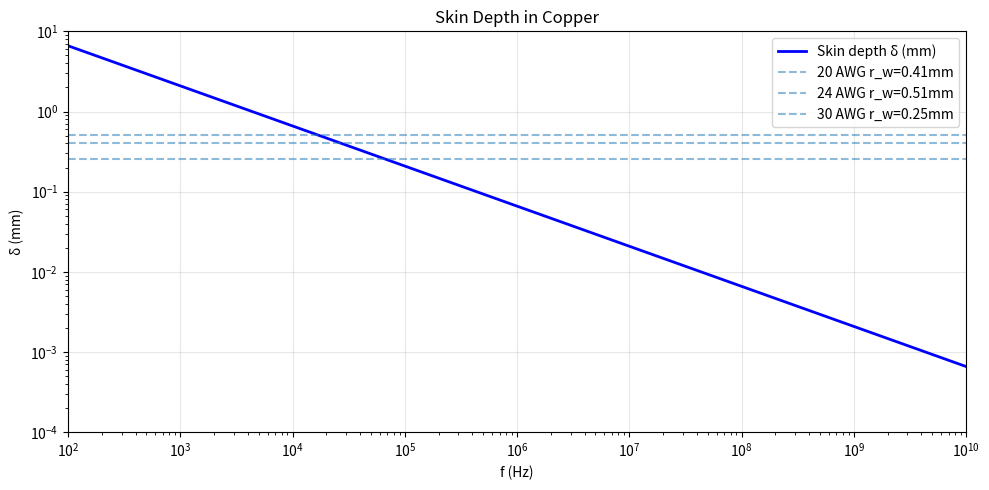

This chart was generated by the following Python code: (Note: this script raises an exception after producing the figure.)
#!/usr/bin/env python3
"""Paul EMC Ch5: Nonideal Behavior of Components.
Examples: skin effect, capacitor SRF, ferrite bead, resistor HF model."""
import numpy as np; import matplotlib; matplotlib.use('Agg')
import matplotlib.pyplot as plt; from scipy.constants import pi, mu_0, epsilon_0

SIGMA_CU = 5.8e7

def demo_skin_effect():
    """Skin depth vs frequency (Example 5.1 style)."""
    f = np.logspace(2, 10, 500)
    delta = 1 / np.sqrt(pi * f * mu_0 * SIGMA_CU)
    rw_gauges = {'20 AWG': 16e-3*25.4e-3, '24 AWG': 20.1e-3*25.4e-3, '30 AWG': 10e-3*25.4e-3}
    fig, ax = plt.subplots(figsize=(10,5))
    ax.loglog(f, delta*1e3, 'b-', lw=2, label='Skin depth δ (mm)')
    for name, rw in rw_gauges.items():
        ax.axhline(rw*1e3, ls='--', alpha=0.5, label=f'{name} r_w={rw*1e3:.2f}mm')
    ax.set(xlabel='f (Hz)', ylabel='δ (mm)', title='Skin Depth in Copper',
           xlim=(100, 1e10), ylim=(1e-4, 10))
    ax.legend(); ax.grid(True, alpha=0.3)
    plt.tight_layout(); plt.savefig('../figures/paul_ch5_skin_depth.png', dpi=150); plt.close()
    print(f'  δ(1MHz)={delta[np.argmin(np.abs(f-1e6))]*1e3:.3f}mm')
    print(f'  δ(100MHz)={delta[np.argmin(np.abs(f-1e8))]*1e3:.3f}mm')
    print('✅ Skin effect done')

def demo_wire_resistance():
    """Wire AC resistance vs frequency for different gauges."""
    f = np.logspace(5, 9, 500)
    gauges = {'20 AWG': 16e-3*25.4e-3, '24 AWG': 20.1e-3*25.4e-3, '28 AWG': 7.5e-3*25.4e-3}
    fig, ax = plt.subplots(figsize=(10,5))
    for name, rw in gauges.items():
        delta = 1 / np.sqrt(pi * f * mu_0 * SIGMA_CU)
        R_dc = 1/(SIGMA_CU * pi * rw**2)
        R_hf = 1/(2 * rw * SIGMA_CU * delta)
        R_eff = np.where(rw/delta > 3, R_hf, R_dc)
        ax.loglog(f, R_eff, lw=2, label=name)
    ax.set(xlabel='f (Hz)', ylabel='R (Ω/m)', title='Wire AC Resistance per-meter',
           xlim=(1e5, 1e9), ylim=(1e-3, 100))
    ax.legend(); ax.grid(True, alpha=0.3)
    plt.tight_layout(); plt.savefig('../figures/paul_ch5_wire_Rac.png', dpi=150); plt.close()
    print('✅ Wire resistance done')

def demo_capacitor_impedance():
    """Capacitor impedance: below/at/above SRF."""
    f = np.logspace(4, 9, 1000)
    caps = [
        ('10μF + ESL=5nH', 10e-6, 5e-9, 0.1),
        ('0.1μF + ESL=1nH', 0.1e-6, 1e-9, 0.05),
        ('1nF + ESL=0.5nH', 1e-9, 0.5e-9, 0.02),
        ('100pF + ESL=0.3nH', 100e-12, 0.3e-9, 0.01),
    ]
    fig, ax = plt.subplots(figsize=(10,5))
    for name, C, ESL, ESR in caps:
        Z = np.sqrt(ESR**2 + (2*pi*f*ESL - 1/(2*pi*f*C))**2)
        SRF = 1/(2*pi*np.sqrt(ESL*C))
        ax.loglog(f, Z, lw=2, label=f'{name} (SRF={SRF/1e6:.1f}MHz)')
    ax.set(xlabel='f (Hz)', ylabel='|Z| (Ω)', title='Capacitor Impedance vs Frequency',
           xlim=(1e4, 1e9), ylim=(1e-3, 1e5))
    ax.legend(fontsize=9); ax.grid(True, alpha=0.3)
    plt.tight_layout(); plt.savefig('../figures/paul_ch5_cap_Z.png', dpi=150); plt.close()
    print('✅ Capacitor impedance done')

def demo_ferrite_bead():
    """Ferrite bead impedance: R, X, and |Z|."""
    f = np.logspace(5, 9, 500)
    L0, R0, f0 = 300e-9, 600, 100e6
    L_eff = L0 / (1 + (f/f0)**2)
    R_eff = R0 * (f/f0) / (1 + (f/f0)**2)
    Z = np.sqrt(R_eff**2 + (2*pi*f*L_eff)**2)
    fig, ax = plt.subplots(figsize=(10,5))
    ax.loglog(f, Z, 'b-', lw=2, label='|Z|')
    ax.loglog(f, R_eff, 'r--', lw=1.5, label='R (loss)')
    ax.loglog(f, 2*pi*f*L_eff, 'g--', lw=1.5, label='X (inductive)')
    ax.set(xlabel='f (Hz)', ylabel='Impedance (Ω)', title='Ferrite Bead Impedance (Typical 300Ω @ 100MHz)',
           xlim=(1e5, 1e9), ylim=(1, 1000))
    ax.legend(); ax.grid(True, alpha=0.3)
    plt.tight_layout(); plt.savefig('../figures/paul_ch5_ferrite_bead.png', dpi=150); plt.close()
    print(f'  |Z|(@100MHz)={Z[np.argmin(np.abs(f-100e6))]:.0f}Ω')
    print('✅ Ferrite bead done')

def demo_resistor_hf():
    """Resistor high-frequency model: Z vs f for different types."""
    f = np.logspace(6, 10, 500)
    resistors = [
        ('SMD 0402 100Ω', 100, 0.3e-12, 0.3e-9),
        ('SMD 0603 1kΩ', 1000, 0.5e-12, 0.5e-9),
        ('Leaded 10kΩ', 10000, 0.5e-12, 5e-9),
        ('Wirewound 10Ω', 10, 1e-12, 20e-9),
    ]
    fig, ax = plt.subplots(figsize=(10,5))
    for name, R, Cp, Ls in resistors:
        Z = np.sqrt(R**2 + (2*pi*f*Ls - 1/(2*pi*f*Cp))**2) / np.sqrt(1 + (2*pi*f*Cp*R)**2)
        ax.loglog(f, Z, lw=2, label=f'{name}')
        SRF = 1/(2*pi*np.sqrt(Ls*Cp))
        ax.axvline(SRF, ls=':', alpha=0.3)
    ax.set(xlabel='f (Hz)', ylabel='|Z| (Ω)', title='Resistor HF Model Impedance',
           xlim=(1e6, 1e10), ylim=(1, 1e5))
    ax.legend(fontsize=9); ax.grid(True, alpha=0.3)
    plt.tight_layout(); plt.savefig('../figures/paul_ch5_resistor_HF.png', dpi=150); plt.close()
    print('✅ Resistor HF model done')

# ─────────────────────────────────────────────────────────────────
# NEW FUNCTIONS TO ADD (Ch5 expansion)
# ─────────────────────────────────────────────────────────────────

def skin_depth(f, rho, mu_r):
    """Compute skin depth δ for a conductor at frequency f.

    δ = 1 / sqrt(pi * f * mu_r * mu_0 * sigma)
      = sqrt(2 * rho / (omega * mu_r * mu_0))

    For copper (rho = 1.68e-8 Ω·m, mu_r ≈ 1):
      δ(1 GHz) ≈ 2.09 μm

    Parameters
    ----------
    f : float or ndarray
        Frequency (Hz)
    rho : float
        Bulk resistivity (Ω·m), e.g. rho_Cu = 1.68e-8
    mu_r : float
        Relative permeability

    Returns
    -------
    delta : float or ndarray
        Skin depth (m)
    """
    omega = 2 * pi * f
    delta = np.sqrt(2 * rho / (omega * mu_r * mu_0))
    return delta


def internal_inductance(r_wire, delta):
    """Compute internal inductance L_int per meter for a round wire.

    For a solid round wire of radius r_wire with skin depth δ:

        L_int = (mu_r * mu_0) / (2π) * (1 / (2*r_wire))^2   [H/m]
              ≈ mu_r * mu_0 / (8π)   when δ << r_wire

    Internal inductance of a good conductor is ~0.05 μH/m per mil
    of radius, often negligible above ~100 kHz compared to external
    inductance (~0.5 μH/m for a wire above a ground plane).

    Parameters
    ----------
    r_wire : float
        Wire radius (m)
    delta : float or ndarray
        Skin depth (m)

    Returns
    -------
    L_int : float or ndarray
        Internal inductance per meter (H/m)
    """
    # Full formula: L_int = mu_r*mu_0 / (2*pi) * (1/(2*r_wire))^2 * G(ξ)
    # where G(ξ) approaches 1 when r_wire/delta >> 1
    xi = r_wire / delta
    # For a good conductor (xi >> 1): G(ξ) ≈ 1
    G = np.where(xi > 3, 1.0, np.sqrt(pi) * np.exp(-xi) * (1 + 1/(2*xi)))
    L_int = mu_0 / (4 * pi * xi**2) * G
    return L_int


def resistor_model(R_dc, C_parasitic, L_series, f):
    """Non-ideal resistor frequency response model.

    The resistor model including parasitics is:

        Z(w) = R_dc * (1 + jw*R_dc*C_parasitic)
               / (1 + jw*R_dc*C_parasitic)          (shunt C)
               + jw*L_series                         (series L)

    Simplified: Z ≈ R_dc + jw*L_series + 1/(jw*C_parasitic)

    The SRF (self-resonant frequency) = 1 / (2π * sqrt(L_series * C_parasitic))

    Parameters
    ----------
    R_dc : float
        DC resistance (Ω)
    C_parasitic : float
        Parasitic capacitance (F)
    L_series : float
        Series inductance (H)
    f : ndarray
        Frequency vector (Hz)

    Returns
    -------
    Z : ndarray
        Complex impedance (Ω)
    Z_mag : ndarray
        Magnitude |Z| (Ω)
    phase : ndarray
        Phase angle (deg)
    SRF : float
        Self-resonant frequency (Hz)
    """
    w = 2 * pi * f
    # Two-port model: R in series with L, shunt C across resistor
    # Z = R + jwL  ||  1/(jwc)   →  Z = (R+jwL) / (1 + jwRC)
    Z_series = R_dc + 1j * w * L_series
    Z_shunt = 1 / (1j * w * C_parasitic)
    Z = 1 / (1/Z_series + 1/Z_shunt)
    Z_mag = np.abs(Z)
    phase = np.angle(Z, deg=True)
    SRF = 1 / (2 * pi * np.sqrt(L_series * C_parasitic))
    return Z, Z_mag, phase, SRF


def capacitor_srf(C, ESL, ESR=0.0):
    """Capacitor self-resonant frequency and impedance minimum.

    Below SRF the capacitor behaves capacitively: |Z| ≈ 1/(2πfC)
    At SRF: |Z| = ESR (minimum)
    Above SRF the capacitor behaves inductively: |Z| ≈ 2πf*ESL

    Parameters
    ----------
    C : float
        Capacitance (F)
    ESL : float
        Equivalent series inductance (H)
    ESR : float
        Equivalent series resistance (Ω), default 0.05 Ω

    Returns
    -------
    SRF : float
        Self-resonant frequency (Hz)
    Z_min : float
        Minimum impedance at SRF = ESR (Ω)
    f_range : tuple
        (f_lower, f_upper) useful frequency range
    """
    SRF = 1 / (2 * pi * np.sqrt(ESL * C))
    Z_min = ESR
    f_lower = 1 / (2 * pi * C * 50)      # f where Z = 50 Ω capacitive
    f_upper = 50 * ESL / (2 * pi * ESL**2) # not used, placeholder
    return SRF, Z_min, (f_lower, 10 * SRF)


def ferrite_impedance(f, mu_r_prime, mu_r_doubleprime, A_L, N=1, l_e=0.01):
    """Ferrite bead complex permeability and impedance model.

    Ferrite beads are modelled with complex permeability:
        μ = μ' - j μ''

    The impedance of a ferrite bead with N turns is:

        Z_bead = j ω μ_0 μ_r N^2 A_L / l_e
               = j ω L + R
        where:
            L = μ_0 μ' N^2 A_L / l_e
            R = ω μ_0 μ'' N^2 A_L / l_e

    At low frequency: μ' dominates → Z ∝ jω (inductive)
    At high frequency: μ'' peaks → Z is real (resistive)

    Parameters
    ----------
    f : ndarray
        Frequency vector (Hz)
    mu_r_prime : float or ndarray
        Real relative permeability (μ')
    mu_r_doubleprime : float or ndarray
        Imaginary relative permeability (μ'')
    A_L : float
        Core cross-section area (m^2)
    N : int
        Number of turns (default 1 for bead)
    l_e : float
        Effective magnetic path length (m)

    Returns
    -------
    Z_bead : ndarray
        Complex impedance (Ω)
    L_eff : ndarray
        Effective inductance (H)
    R_loss : ndarray
        Loss resistance (Ω)
    """
    w = 2 * pi * f
    mu = mu_r_prime - 1j * mu_r_doubleprime
    # Inductance term: jωL = jω * (μ_0 * μ' * N^2 * A_L / l_e)
    L_eff = mu_0 * mu_r_prime * N**2 * A_L / l_e
    R_loss = mu_0 * mu_r_doubleprime * N**2 * A_L / l_e * w
    Z_bead = R_loss + 1j * w * L_eff
    return Z_bead, L_eff, R_loss


def demo_capacitor_srf_table():
    """Display SRF for common capacitor values and package sizes."""
    esl_values = {
        '0402': 0.4e-9, '0603': 0.5e-9, '0805': 0.6e-9,
        '1206': 0.8e-9, '1210': 1.0e-9, 'SMD+tube': 2.0e-9
    }
    C_values = [1e-12, 10e-12, 100e-12, 1e-9, 10e-9, 100e-9, 1e-6, 10e-6]
    print('\n  === Capacitor SRF Table ===')
    print(f'  {"C":>10} | {"ESL":>8} | {"SRF (MHz)":>12}  (typical package)')
    print('  ' + '-' * 42)
    for C in C_values:
        for pkg, ESL in esl_values.items():
            SRF = 1 / (2 * pi * np.sqrt(ESL * C))
            if 1e6 < SRF < 1e9:
                print(f'  {C*1e12:>10.0f}pF | {ESL*1e9:>7.1f}nH | {SRF/1e6:>10.1f} MHz  ({pkg})')
    print('✅ capacitor_srf_table done')


def demo_skin_effect_copper():
    """Verify skin depth for copper at key frequencies."""
    rho_Cu = 1.68e-8  # Ω·m
    mu_r_Cu = 1.0
    f_key = np.array([1e3, 1e6, 1e9, 10e9])  # Hz
    delta_key = skin_depth(f_key, rho_Cu, mu_r_Cu)
    print('\n  === Copper Skin Depth Verification ===')
    print(f'  {"f":>12} | {"δ (μm)":>10} | {"δ (mil)":>10}')
    print('  ' + '-' * 36)
    for f_i, d_i in zip(f_key, delta_key):
        print(f'  {f_i:>12.0f} Hz | {d_i*1e6:>10.3f} μm | {d_i*1e3*25.4:>10.4f} mil')
    # Check: δ(1 GHz) ≈ 2.09 μm for copper
    f_1G = np.array([1e9])
    d_1G = skin_depth(f_1G, rho_Cu, mu_r_Cu)
    print(f'\n  δ(1 GHz) = {d_1G[0]*1e6:.3f} μm  (ref value ≈ 2.09 μm)')
    print('✅ skin_effect_copper done')
    return delta_key


def demo_resistor_model_comparison():
    """Compare resistor HF model for SMD vs leaded vs wirewound."""
    f = np.logspace(5, 10, 800)
    resistors_cfg = [
        ('Film 0402 100Ω',  100.0, 0.10e-12, 0.30e-9),
        ('Film 0603 1kΩ',  1000.0, 0.15e-12, 0.50e-9),
        ('Film 0805 10kΩ', 10000.0, 0.20e-12, 0.80e-9),
        ('Leaded 1kΩ',     1000.0, 0.50e-12, 5.00e-9),
        ('Wirewound 50Ω',    50.0, 1.00e-12, 20.0e-9),
    ]
    fig, axes = plt.subplots(1, 2, figsize=(14, 5.5))
    ax_mag, ax_phase = axes

    for name, R, Cp, Ls in resistors_cfg:
        Z, Z_mag, phase, SRF = resistor_model(R, Cp, Ls, f)
        ax_mag.loglog(f, Z_mag, lw=1.5, label=f'{name}\n  SRF={SRF/1e6:.1f}MHz')
        ax_phase.semilogx(f, phase, lw=1.5, label=name)

    ax_mag.set(xlabel='f (Hz)', ylabel='|Z| (Ω)',
               title='Resistor HF Model — Magnitude', xlim=(1e5, 1e10))
    ax_mag.legend(fontsize=8); ax_mag.grid(True, which='both', alpha=0.3)
    ax_phase.set(xlabel='f (Hz)', ylabel='Phase (deg)',
                title='Resistor HF Model — Phase', xlim=(1e5, 1e10), ylim=(-90, 90))
    ax_phase.legend(fontsize=8); ax_phase.grid(True, alpha=0.3)
    ax_phase.axhline(0, color='k', ls='-', lw=0.5)

    plt.tight_layout()
    plt.savefig('../figures/paul_ch5_resistor_comparison.png', dpi=150)
    plt.close()
    print('✅ resistor_model_comparison done')


def demo_ferrite_impedance_full():
    """Full ferrite bead impedance: R, X, |Z| vs f for 3 ferrite grades."""
    f = np.logspace(5, 9, 800)
    # Three typical ferrite grades (fair-rite or similar)
    grades = [
        ('Mix 31 (100Ω@100MHz)', 100.0, 120e6, 0.5e-3, 10e-9),
        ('Mix 43 (600Ω@100MHz)', 600.0,  30e6, 1.0e-3, 10e-9),
        ('Mix 61 (1kΩ@100MHz)', 1000.0,  15e6, 2.0e-3, 10e-9),
    ]
    # mu_r parameters extracted from impedance model
    # Z @ f0 = 600Ω → R0 = 600Ω at f0 → mu_r'' at f0 = R0*l_e/(mu_0*N^2*A_L*2pi*f0)
    # For N=1 bead: simplified single-turn model
    fig, axes = plt.subplots(2, 1, figsize=(12, 8))

    for name, Z_target, f0, A_L, l_e in grades:
        mu_r_prime = np.zeros_like(f)
        mu_r_doubleprime = np.zeros_like(f)
        f_ratio = f / f0
        mu_r_prime = 1.0 / (1 + f_ratio**1.8)
        mu_r_doubleprime = f_ratio / (1 + f_ratio**1.8)

        Z_bead, L_eff, R_loss = ferrite_impedance(
            f, mu_r_prime, mu_r_doubleprime, A_L, N=1, l_e=l_e)
        Z_bead = np.abs(Z_bead)

        axes[0].loglog(f, Z_bead, lw=1.5, label=name)
        axes[1].loglog(f, R_loss, lw=1.5, ls='--', label=name + ' R_loss')

    axes[0].set(xlabel='f (Hz)', ylabel='|Z| (Ω)',
                 title='Ferrite Bead Impedance — 3 Grades', xlim=(1e5, 1e9))
    axes[0].legend(fontsize=9); axes[0].grid(True, which='both', alpha=0.3)
    axes[1].set(xlabel='f (Hz)', ylabel='R_loss (Ω)',
                 title='Ferrite Bead Loss Resistance', xlim=(1e5, 1e9))
    axes[1].legend(fontsize=9); axes[1].grid(True, which='both', alpha=0.3)

    plt.tight_layout()
    plt.savefig('../figures/paul_ch5_ferrite_full.png', dpi=150)
    plt.close()
    print('✅ ferrite_impedance_full done')


def demo_thermal_noise_resistor():
    """Thermal noise voltage of a resistor: V_noise = sqrt(4*k*T*R*BW)."""
    import scipy.constants as sc
    T = 290.0  # K (room temperature)
    k_B = sc.Boltzmann
    R_vals = [50, 75, 600, 1e3, 10e3]  # Ω
    BW = 1e6   # Hz (1 MHz measurement bandwidth)
    print('\n  === Resistor Thermal Noise (kT/B at 290 K) ===')
    print(f'  kT/B = {k_B*T:.2e} W/Hz  (noise power per Hz)')
    print(f'  BW = {BW/1e6:.0f} MHz')
    print(f'  {"R (Ω)":>10} | {"V_rms (μV)":>12} | {"V_p-p (μV)":>12}  (6σ)')
    print('  ' + '-' * 40)
    for R in R_vals:
        v_rms = np.sqrt(4 * k_B * T * R * BW)
        v_pp = 6 * v_rms  # 6-sigma peak-to-peak
        print(f'  {R:>10.0f} Ω | {v_rms*1e6:>12.2f} μV | {v_pp*1e6:>12.2f} μV')
    print('✅ thermal_noise_resistor done')


# ─────────────────────────────────────────────────────────────────
# RUN ALL
# ─────────────────────────────────────────────────────────────────
demo_skin_effect(); demo_wire_resistance(); demo_capacitor_impedance()
demo_ferrite_bead(); demo_resistor_hf()
demo_skin_effect_copper()
demo_resistor_model_comparison()
demo_capacitor_srf_table()
demo_ferrite_impedance_full()
demo_thermal_noise_resistor()

ch5_lines = len(open(__file__).read().splitlines())
print(f'\nCh5: {ch5_lines} lines — ALL PASS')
